The GitHub repository cookiebouquets/PurrceptronCV contains a labelled image folder "data" with 2 categories: empty, full. Examples follow, each with its label.

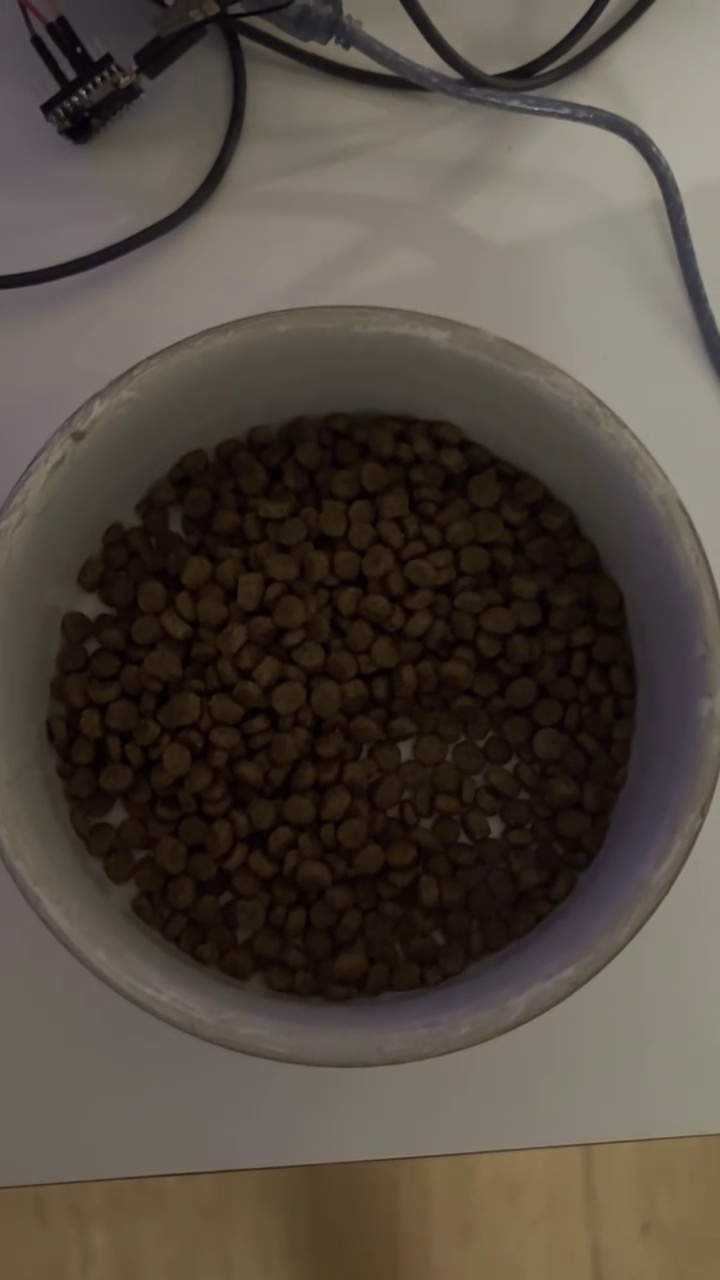
Label: full

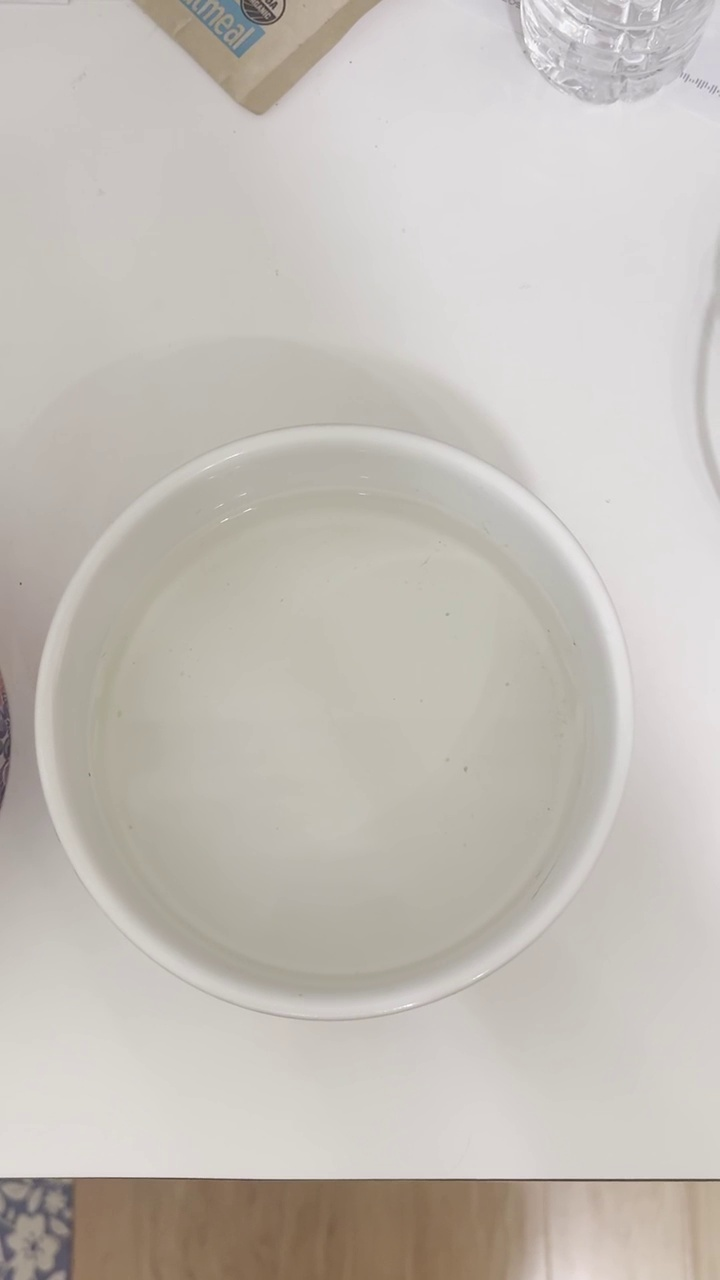
Label: empty

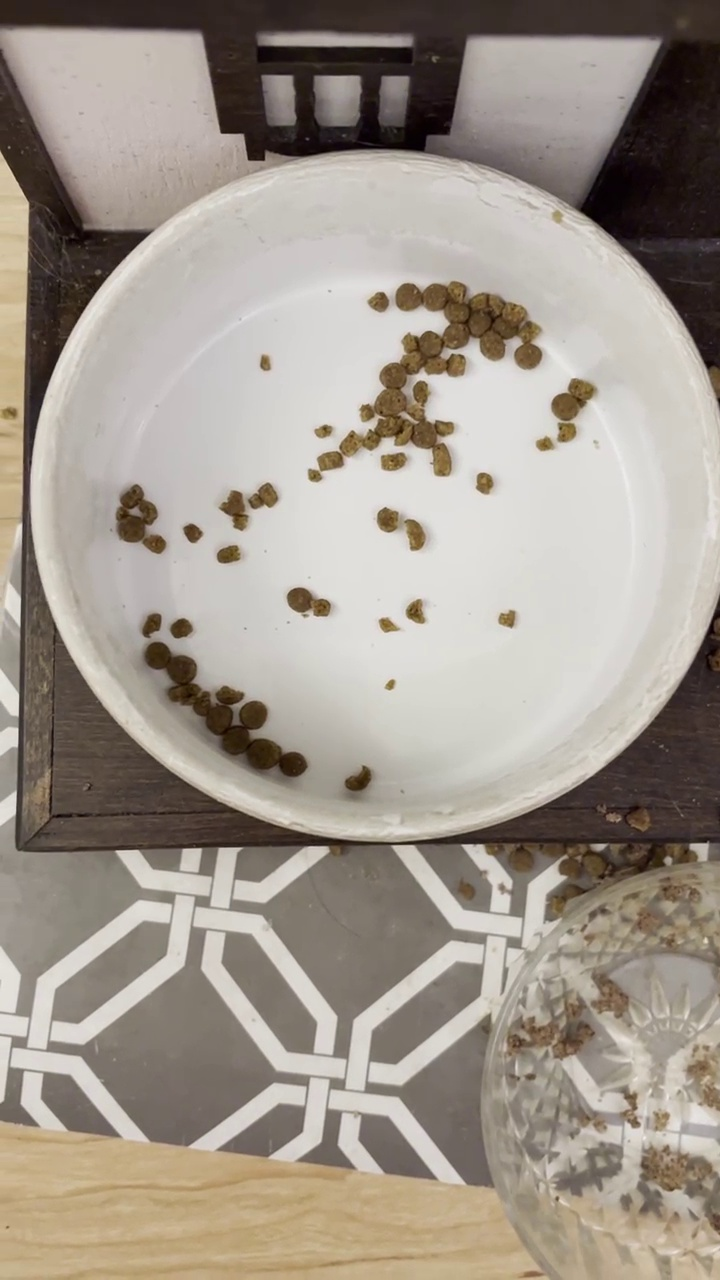
Label: empty

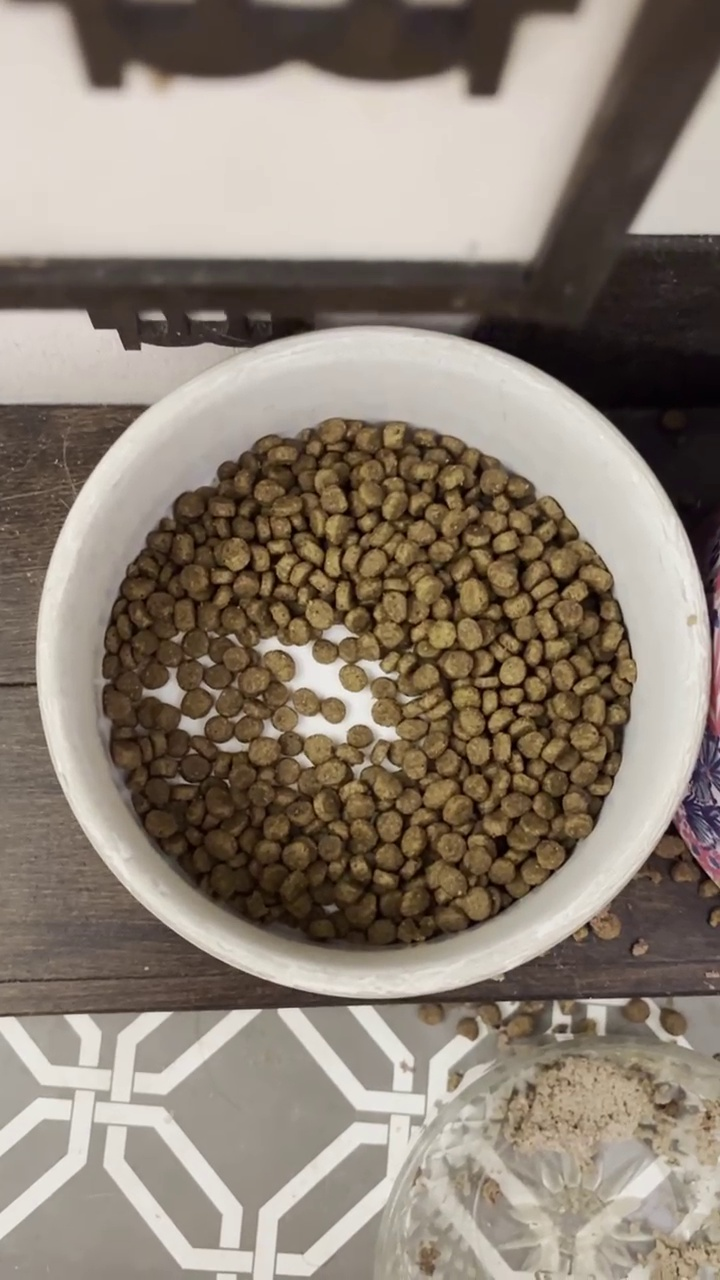
Label: full

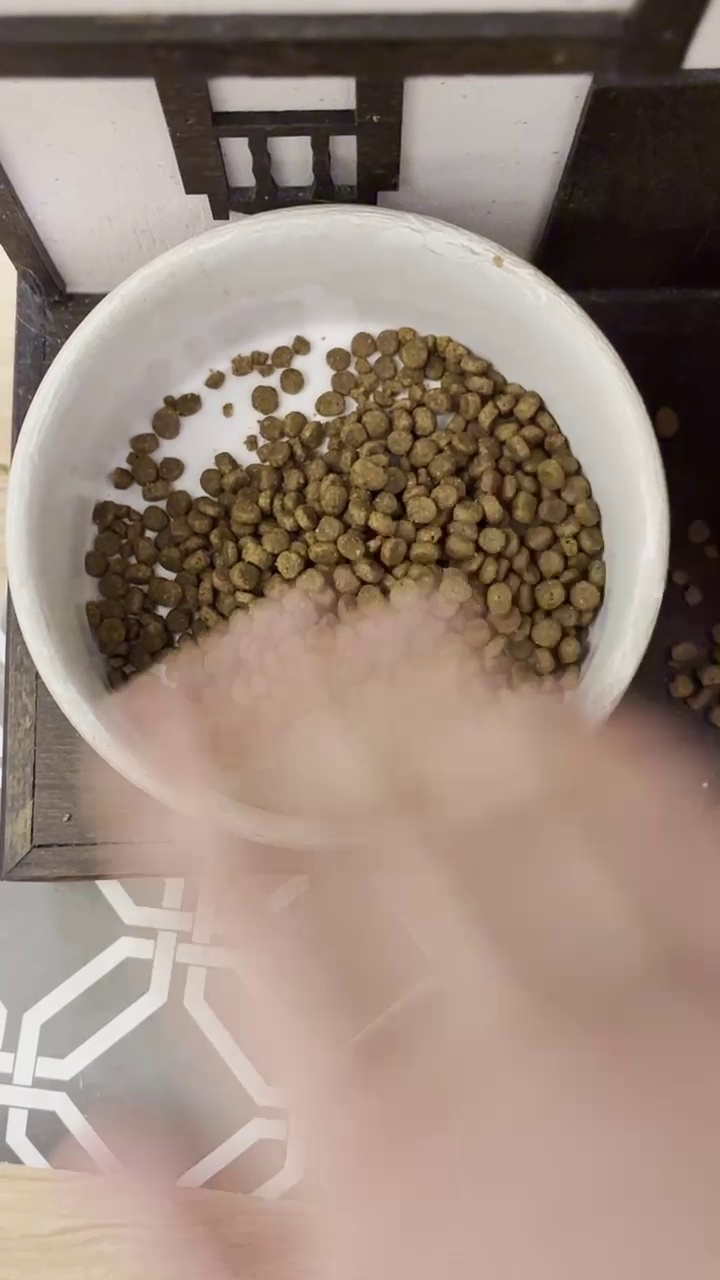
Label: full

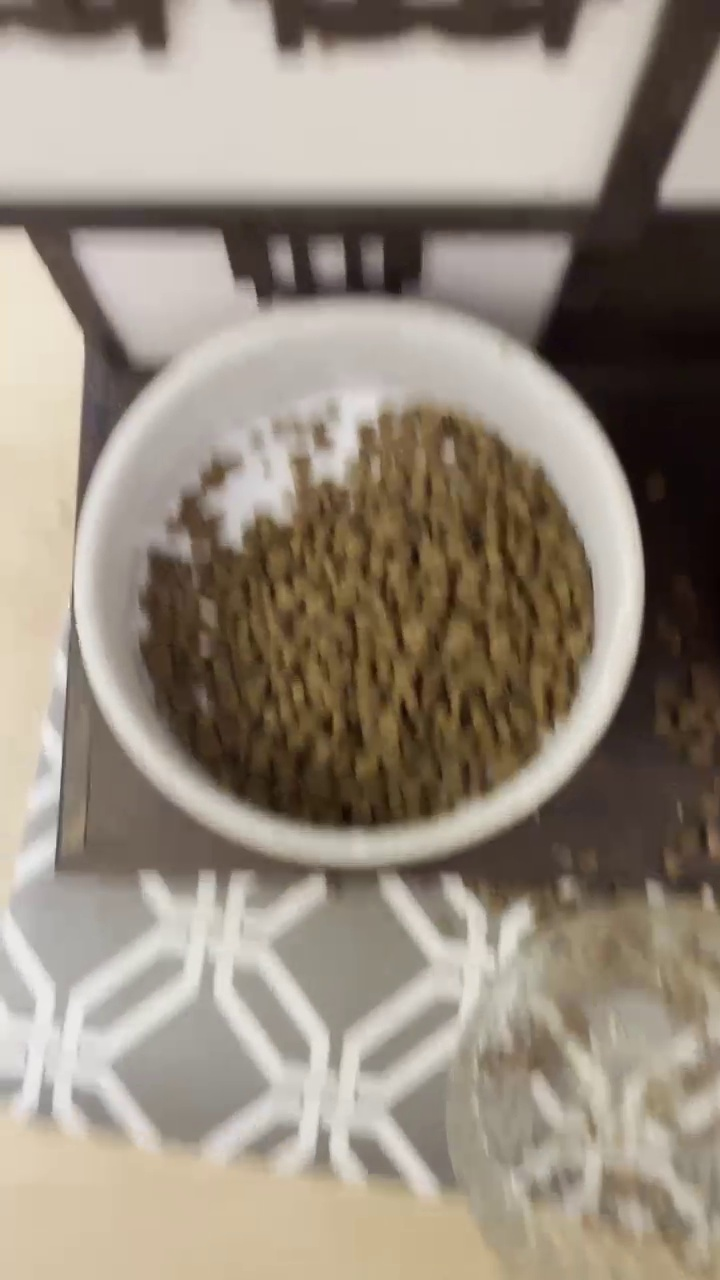
Label: full
